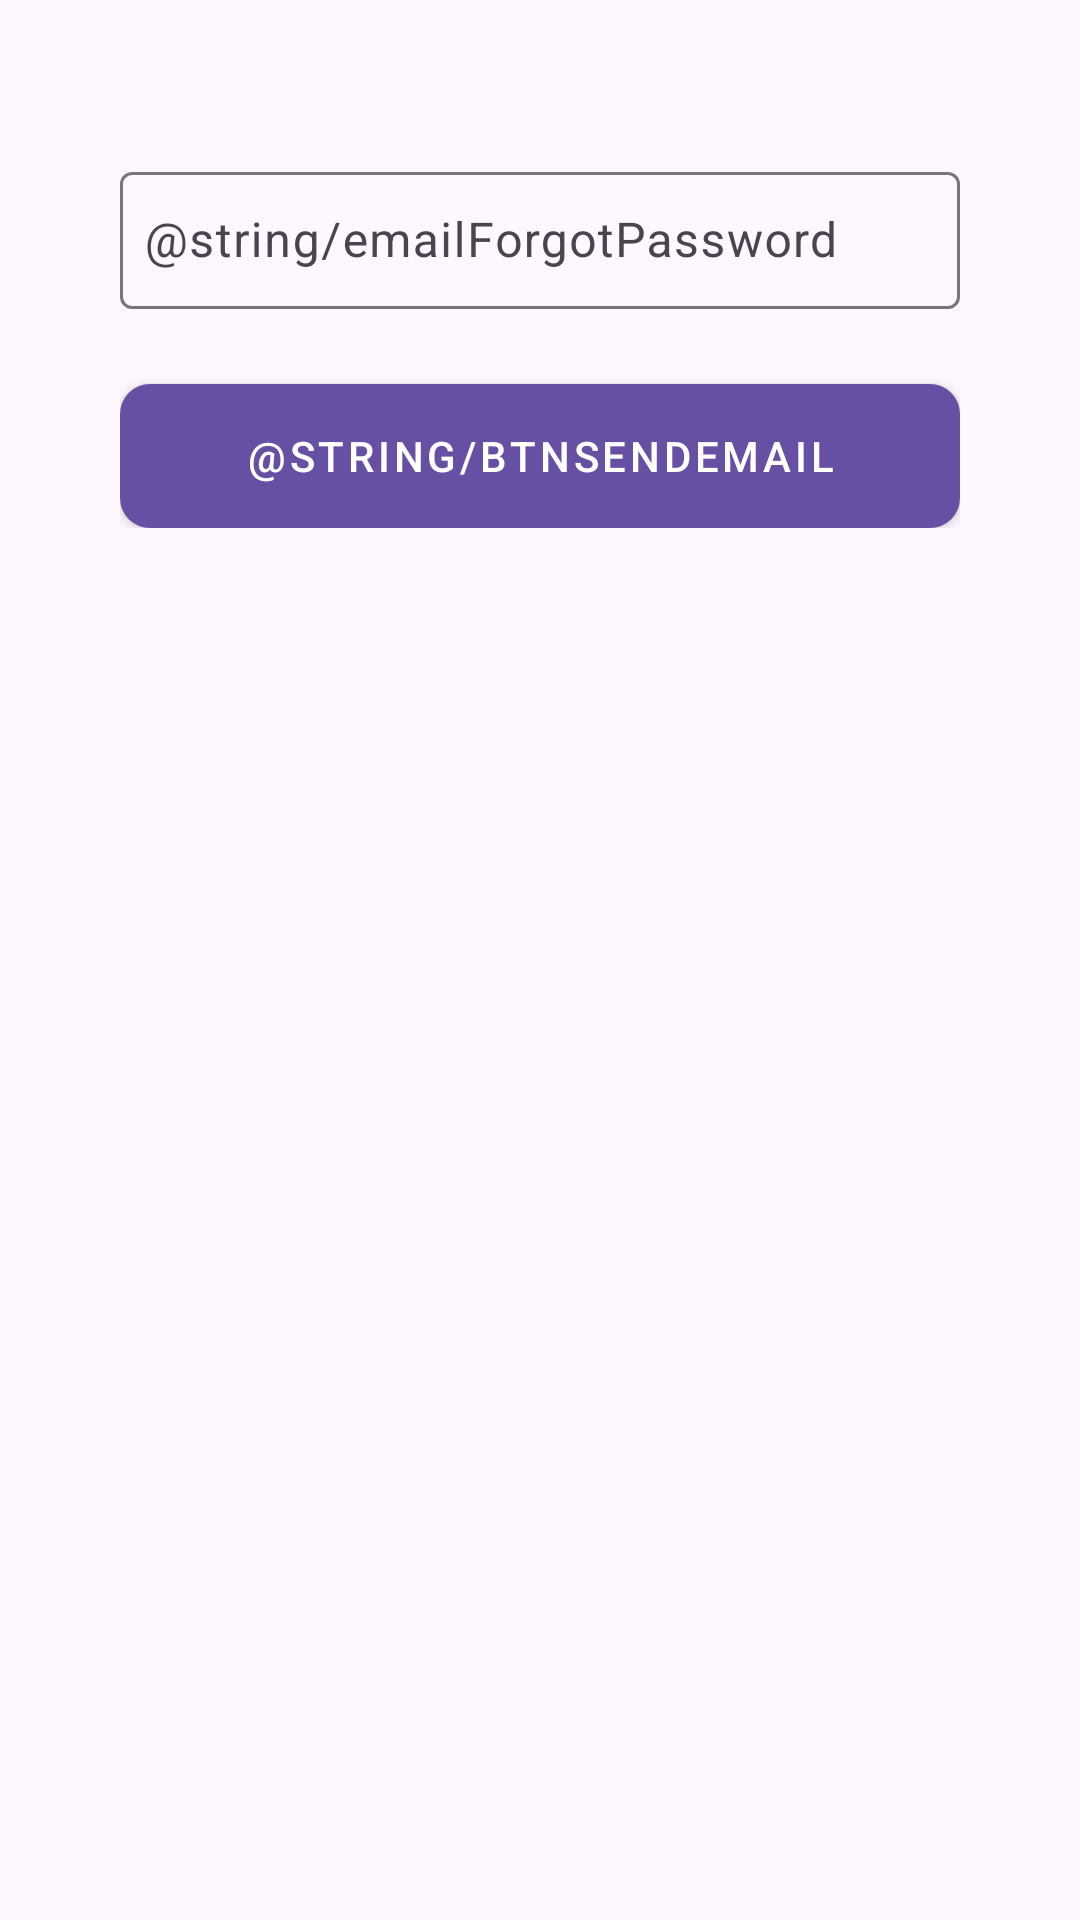

This screen was rendered from an Android layout file. Write that file and the resources it references.
<!-- AndroidManifest.xml: application theme Theme.HouseMaster -->
<!-- res/layout/fragment_reset_password.xml -->
<?xml version="1.0" encoding="utf-8"?>
<LinearLayout xmlns:android="http://schemas.android.com/apk/res/android"
    xmlns:app="http://schemas.android.com/apk/res-auto"
    xmlns:tools="http://schemas.android.com/tools"
    android:layout_width="match_parent"
    android:layout_height="match_parent"
    tools:context=".ResetPasswordFragment">


        <LinearLayout
            android:layout_width="match_parent"
            android:layout_height="wrap_content"
            android:layout_margin="40dp"
            android:orientation="vertical">

            <com.google.android.material.textfield.TextInputLayout
                android:id="@+id/forgot_email_til"
                style="@style/ThemeOverlay.Material3.AutoCompleteTextView.OutlinedBox"
                android:layout_width="match_parent"
                android:layout_height="wrap_content"
                android:layout_marginTop="12dp">

                <com.google.android.material.textfield.TextInputEditText
                    android:id="@+id/forgotPw_email"
                    android:layout_width="match_parent"
                    android:layout_height="wrap_content"
                    android:hint="@string/emailForgotPassword"
                    android:inputType="textEmailAddress"
                    android:paddingHorizontal="8dp"
                    app:boxCornerRadiusBottomEnd="10dp"
                    app:boxCornerRadiusBottomStart="10dp"
                    app:boxCornerRadiusTopEnd="10dp"
                    app:boxCornerRadiusTopStart="10dp"
                    android:paddingVertical="12dp" />
            </com.google.android.material.textfield.TextInputLayout>


            <com.google.android.material.button.MaterialButton
                android:id="@+id/btn_sendEmail"
                style="@style/Widget.MaterialComponents.Button"
                android:layout_width="match_parent"
                android:layout_height="wrap_content"
                android:layout_marginTop="25dp"
                android:background="@drawable/rounded_corner_btn"
                android:insetTop="0dp"
                android:insetBottom="0dp"
                android:text="@string/btnSendEmail" />


        </LinearLayout>

</LinearLayout>
<!-- resources referenced by this layout -->
<resources>
  <!-- drawable rounded_corner_btn (drawable) -->
  <?xml version="1.0" encoding="utf-8"?>
  <shape xmlns:android="http://schemas.android.com/apk/res/android">
      <corners android:radius="10dp" />
      <solid android:color="@color/misty_blue_dark"></solid>
  </shape>
  <style name="Theme.HouseMaster" parent="Base.Theme.HouseMaster" />
  <color name="misty_blue_dark">#385E72</color>
  <style name="Base.Theme.HouseMaster" parent="Theme.Material3.DayNight.NoActionBar">
          
          
      </style>
</resources>
